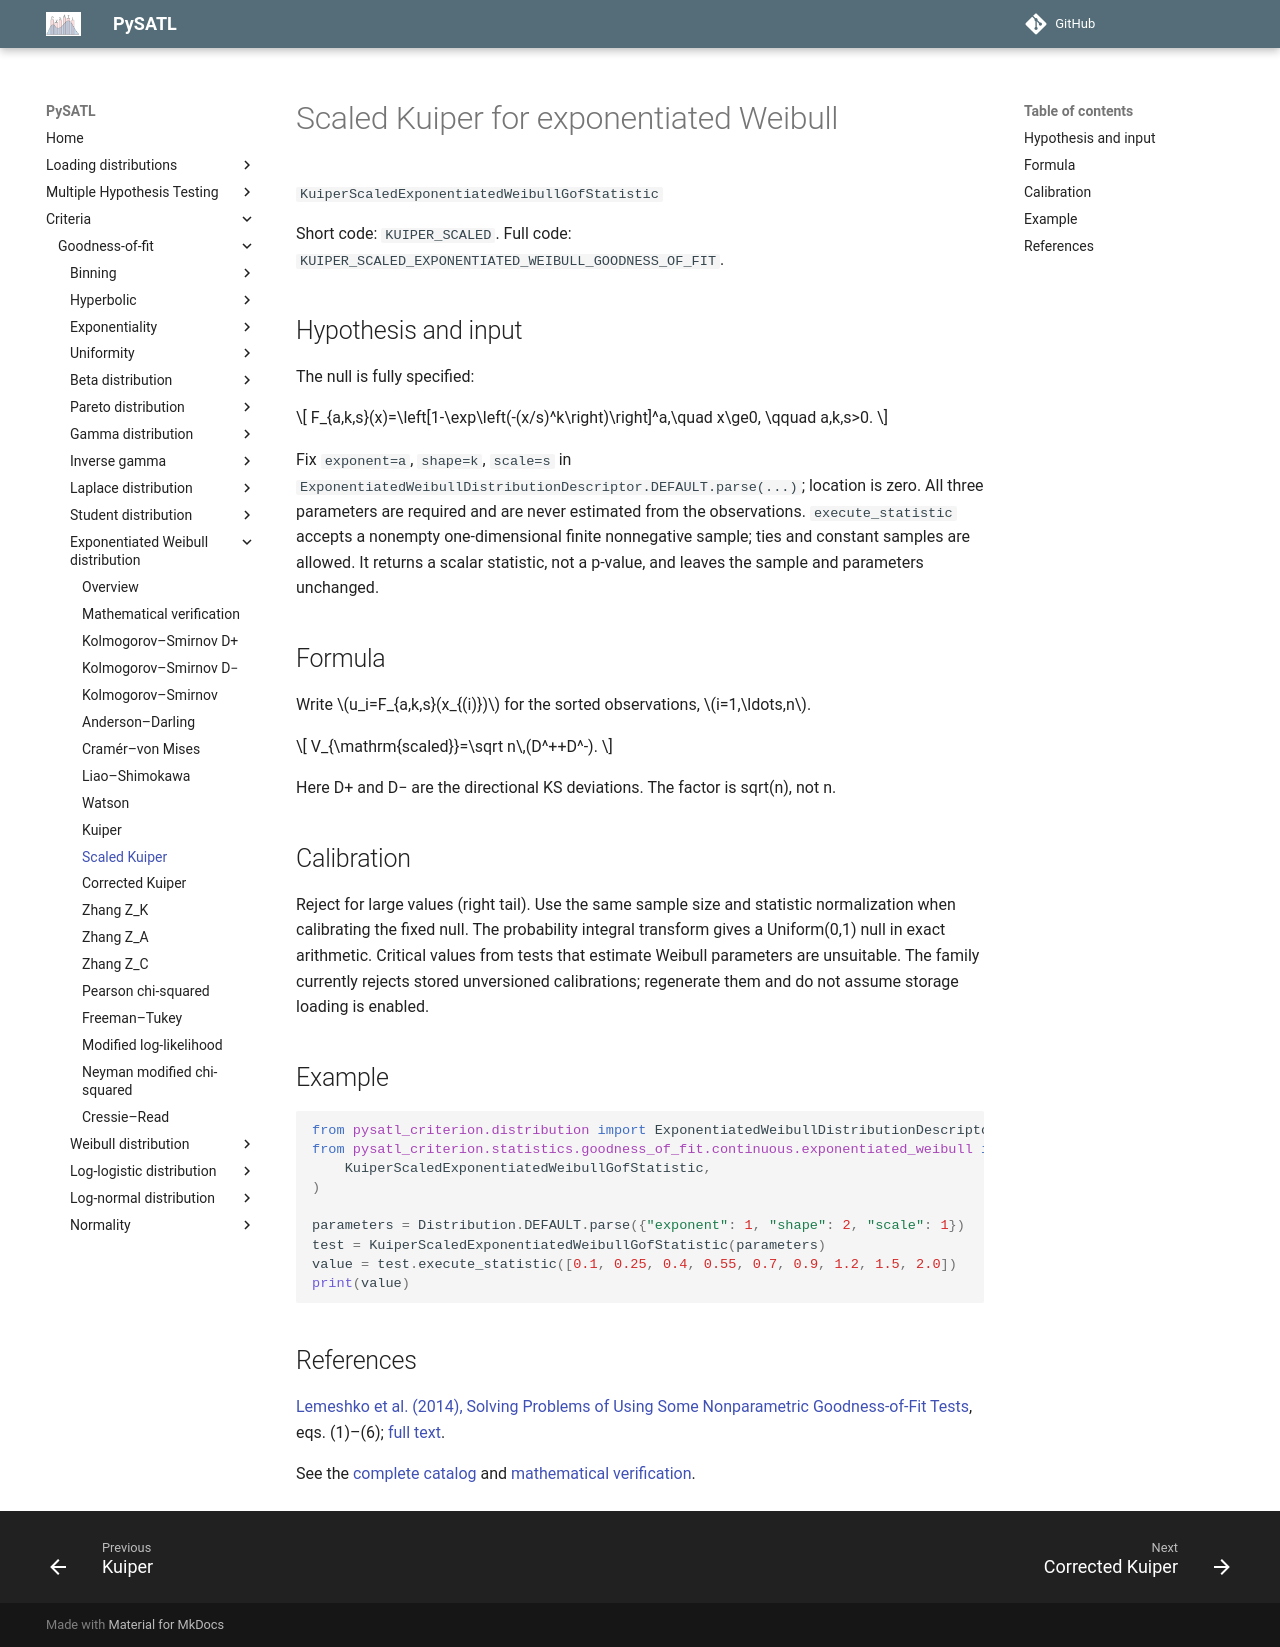

repository: PySATL/pysatl-criterion · page: en/main/criteria/goodness-of-fit/exponentiated-weibull/kuiper_scaled_exponentiated_weibull_criterion/index.html · generator: mkdocs

# Scaled Kuiper for exponentiated Weibull

`KuiperScaledExponentiatedWeibullGofStatistic`

Short code: `KUIPER_SCALED`. Full code: `KUIPER_SCALED_EXPONENTIATED_WEIBULL_GOODNESS_OF_FIT`.

## Hypothesis and input

The null is fully specified:

$$
F_{a,k,s}(x)=\left[1-\exp\left(-(x/s)^k\right)\right]^a,\quad x\ge0,
\qquad a,k,s>0.
$$

Fix `exponent=a`, `shape=k`, `scale=s` in
`ExponentiatedWeibullDistributionDescriptor.DEFAULT.parse(...)`; location is zero.
All three parameters are required and are never estimated from the observations.
`execute_statistic` accepts a nonempty one-dimensional finite nonnegative sample;
ties and constant samples are allowed. It returns a scalar statistic, not a p-value,
and leaves the sample and parameters unchanged.

## Formula

Write $u_i=F_{a,k,s}(x_{(i)})$ for the sorted observations, $i=1,\ldots,n$.

$$
V_{\mathrm{scaled}}=\sqrt n\,(D^++D^-).
$$

Here D+ and D− are the directional KS deviations. The factor is sqrt(n), not n.

## Calibration

Reject for large values (right tail). Use the same sample size and statistic normalization when calibrating the fixed null. The probability integral transform gives a Uniform(0,1) null in exact arithmetic. Critical values from tests that estimate Weibull parameters are unsuitable. The family currently rejects stored unversioned calibrations; regenerate them and do not assume storage loading is enabled.

## Example

```python
from pysatl_criterion.distribution import ExponentiatedWeibullDistributionDescriptor as Distribution
from pysatl_criterion.statistics.goodness_of_fit.continuous.exponentiated_weibull import (
    KuiperScaledExponentiatedWeibullGofStatistic,
)

parameters = Distribution.DEFAULT.parse({"exponent": 1, "shape": 2, "scale": 1})
test = KuiperScaledExponentiatedWeibullGofStatistic(parameters)
value = test.execute_statistic([0.1, 0.25, 0.4, 0.55, 0.7, 0.9, 1.2, 1.5, 2.0])
print(value)
```

## References

[Lemeshko et al. (2014), Solving Problems of Using Some Nonparametric Goodness-of-Fit Tests](https://doi.org/10.3103/S875669901401004X), eqs. (1)–(6); [full text](https://ami.nstu.ru/~headrd/seminar/publik_html/Awt_1_2014_eng.pdf).

See the [complete catalog](index.md) and [mathematical verification](mathematical-validation.md).
